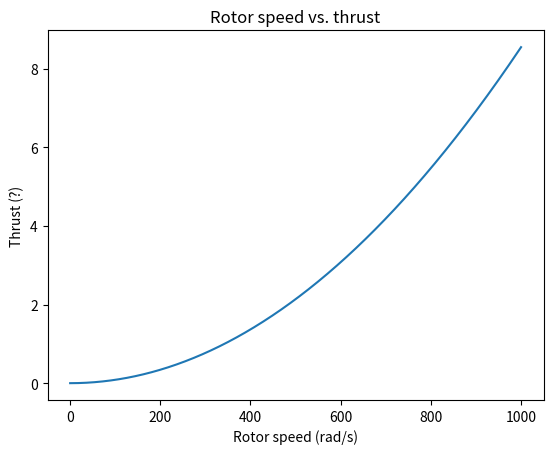

Here is the Python script that generated this plot:
# Perform analysis of a motor to generate thrust and torque mappings
# 
# By: Patrick Ledzian
# Created: 02 September 2020

import numpy as np
import matplotlib.pyplot as plt

thrust_const = 8.54858e-06
torque_const = 0.016
vehicle_mass = 1.5
hover_force = 1.5 / .101971621297793 	# Kg -> Newtons


def thrust_analysis(th_const, viz=False, verbose=False):
	rot_spd_vals = np.linspace(0, 1000, 1000) 						# rad/s
	forces = np.multiply(np.square(rot_spd_vals), th_const) 		# F = omega^2 * th_const  (in Newtons)
	
	hover_rate_idx = min(range(len(forces)), key=lambda i: abs(forces[i]-(hover_force/4)))
	hover_rate = rot_spd_vals[hover_rate_idx]
	print("Total force needed for hover: ", round(hover_force, 1), "N")
	print("Individual rotor speed for hover: ", round(hover_rate, 1), "rad/s")

	if verbose:
		print("Rotor speeds: ", rot_spd_vals)
		print("Forces: ", forces)
	
	if viz:
		vizualize_thrust_curve(forces, rot_spd_vals, th_const)

def vizualize_thrust_curve(F, omega, k_f):
	fig, ax = plt.subplots()
	ref_curve = ax.plot(omega, F)
	
	ax.set_xlabel('Rotor speed (rad/s)')
	ax.set_ylabel('Thrust (?)')
	ax.set_title("Rotor speed vs. thrust")
	# ax.grid(True)
	plt.show()

thrust_analysis(thrust_const, viz=True, verbose=False)